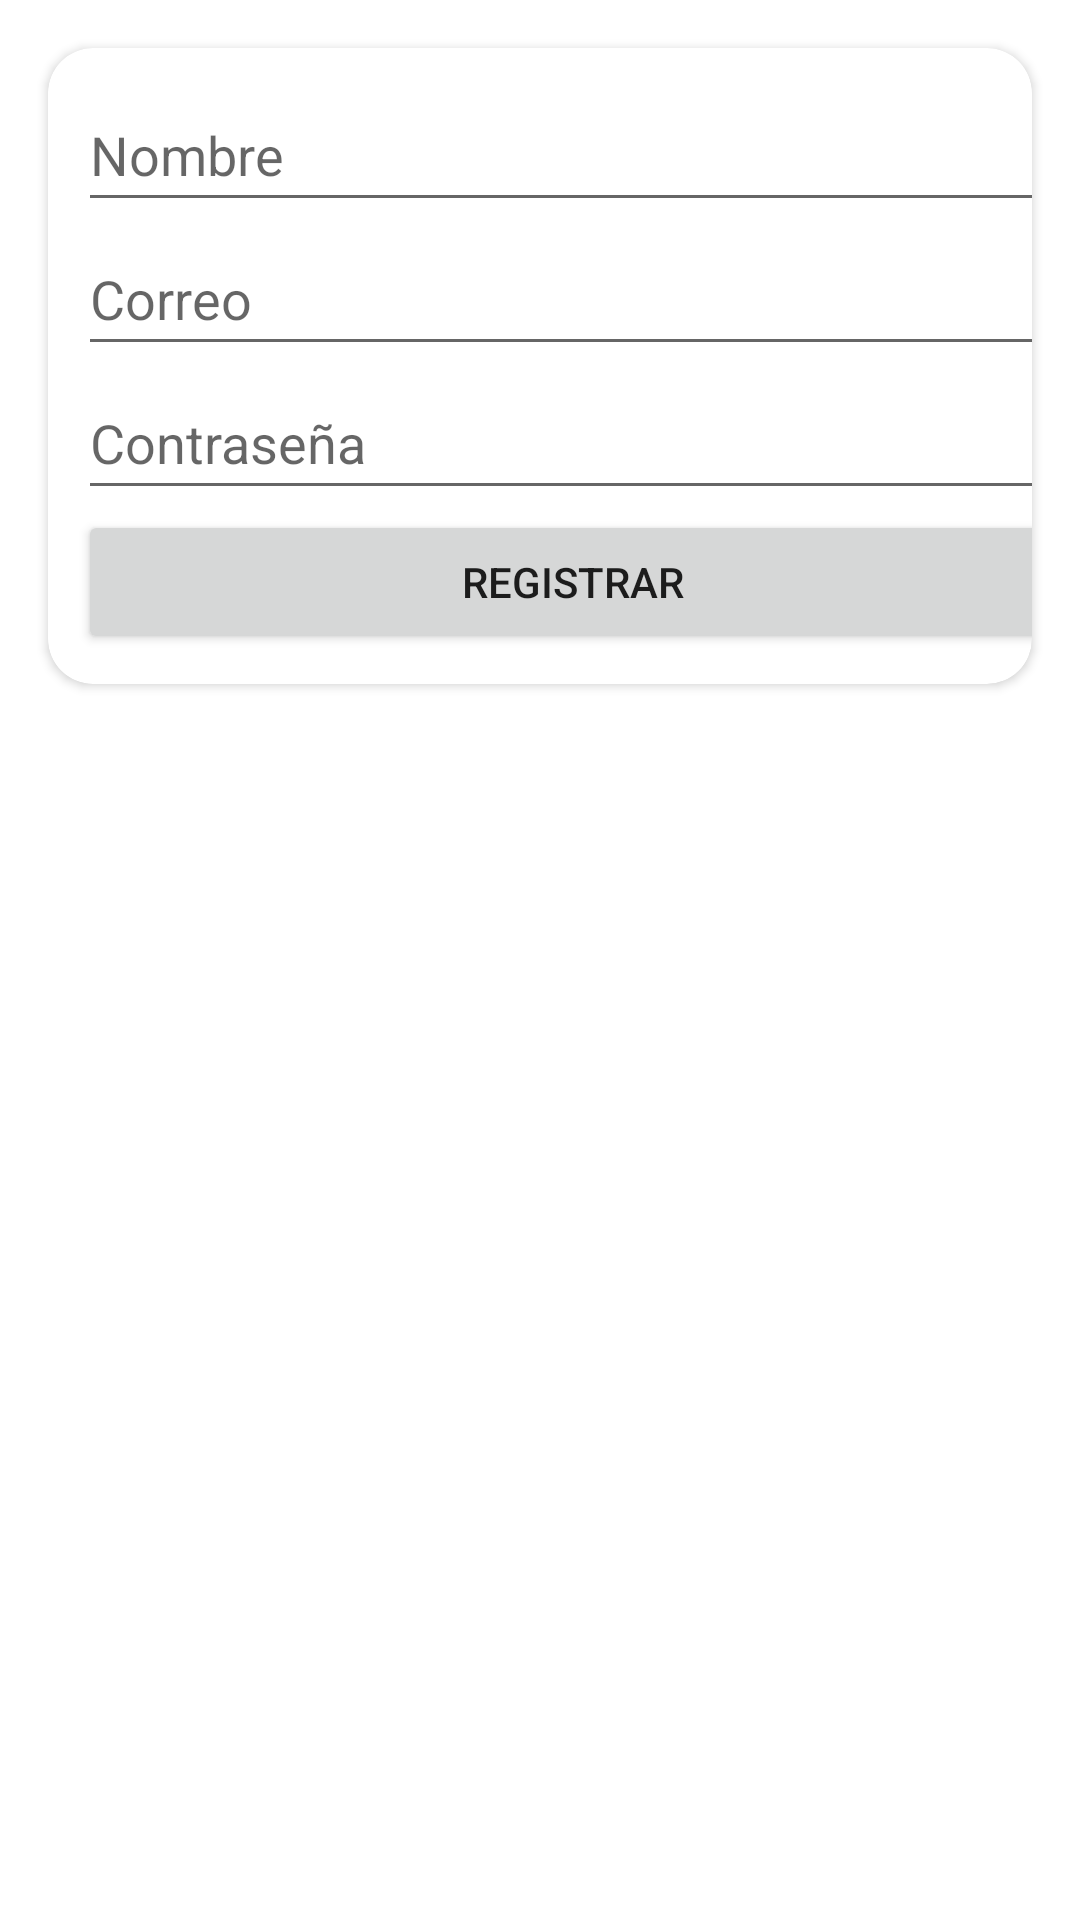

Layout XML and referenced resources for this Android screen:
<!-- AndroidManifest.xml: application theme Theme.Proyect -->
<!-- res/layout/activity_regitrar.xml -->
<?xml version="1.0" encoding="utf-8"?>
<androidx.constraintlayout.widget.ConstraintLayout xmlns:android="http://schemas.android.com/apk/res/android"
    xmlns:app="http://schemas.android.com/apk/res-auto"
    xmlns:tools="http://schemas.android.com/tools"
    android:layout_width="match_parent"
    android:layout_height="match_parent"
    tools:context=".RegitrarActivity">

    <androidx.cardview.widget.CardView
        android:layout_width="match_parent"
        android:layout_height="wrap_content"
        android:layout_marginStart="16dp"
        android:layout_marginTop="16dp"
        android:layout_marginEnd="16dp"
        app:cardCornerRadius="15dp"
        app:layout_constraintEnd_toEndOf="parent"
        app:layout_constraintStart_toStartOf="parent"
        app:layout_constraintTop_toTopOf="parent">

        <LinearLayout
            android:layout_width="350dp"
            android:layout_height="match_parent"
            android:orientation="vertical"
            android:padding="10dp">

            <EditText
                android:id="@+id/name_r"
                android:layout_width="match_parent"
                android:layout_height="48dp"
                android:ems="10"
                android:hint="Nombre"
                android:inputType="textPersonName" />

            <EditText
                android:id="@+id/email_r"
                android:layout_width="match_parent"
                android:layout_height="48dp"
                android:ems="10"
                android:hint="Correo"
                android:inputType="textPersonName" />

            <EditText
                android:id="@+id/password_r"
                android:layout_width="match_parent"
                android:layout_height="48dp"
                android:ems="10"
                android:hint="Contraseña"
                android:inputType="textPersonName" />

            <Space
                android:layout_width="match_parent"
                android:layout_height="wrap_content" />

            <Button
                android:id="@+id/btn_register"
                android:layout_width="match_parent"
                android:layout_height="wrap_content"
                android:text="Registrar"
                app:cornerRadius="15dp" />
        </LinearLayout>
    </androidx.cardview.widget.CardView>
</androidx.constraintlayout.widget.ConstraintLayout>
<!-- resources referenced by this layout -->
<resources>
  <style name="Theme.Proyect" parent="Theme.MaterialComponents.DayNight.DarkActionBar">
          
          <item name="colorPrimary">@color/red</item>
          <item name="colorPrimaryVariant">@color/red</item>
          <item name="colorOnPrimary">@color/white</item>
          
          <item name="colorSecondary">@color/teal_200</item>
          <item name="colorSecondaryVariant">@color/teal_700</item>
          <item name="colorOnSecondary">@color/black</item>
          
          <item name="android:statusBarColor">?attr/colorPrimaryVariant</item>
          
      </style>
  <color name="red">#AA2218</color>
  <color name="white">#FFFFFFFF</color>
  <color name="teal_200">#FF03DAC5</color>
  <color name="teal_700">#FF018786</color>
  <color name="black">#FF000000</color>
</resources>
